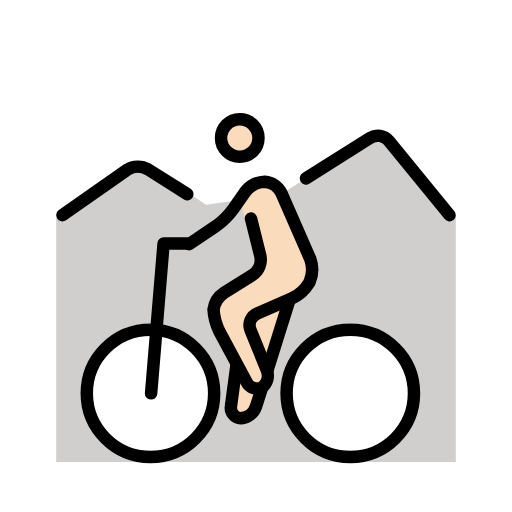
t = 0.00 s
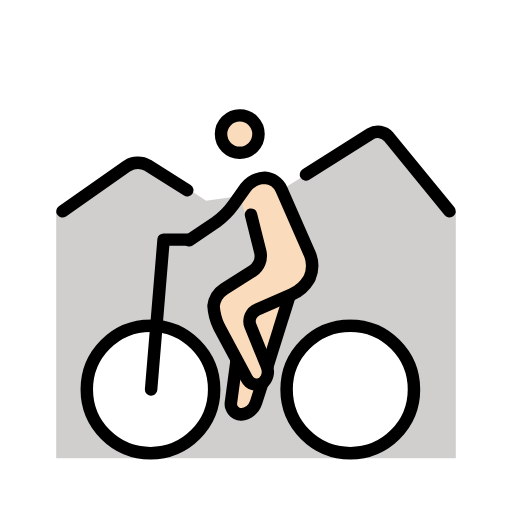
t = 0.79 s
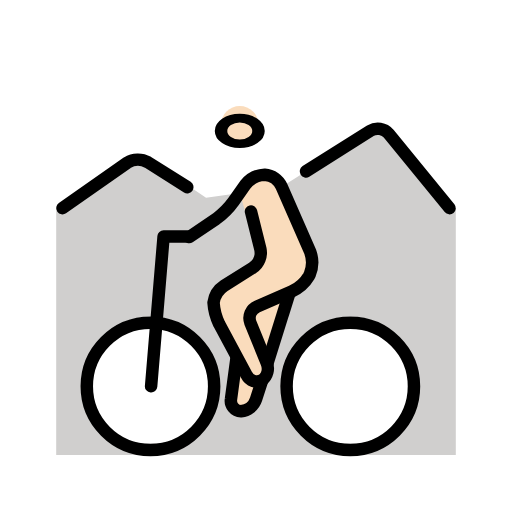
t = 1.43 s
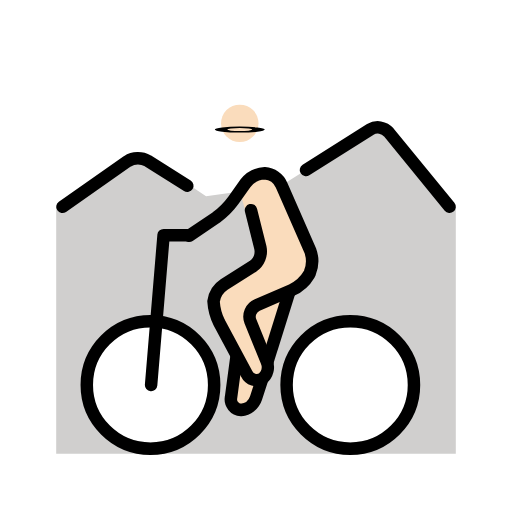
t = 2.10 s
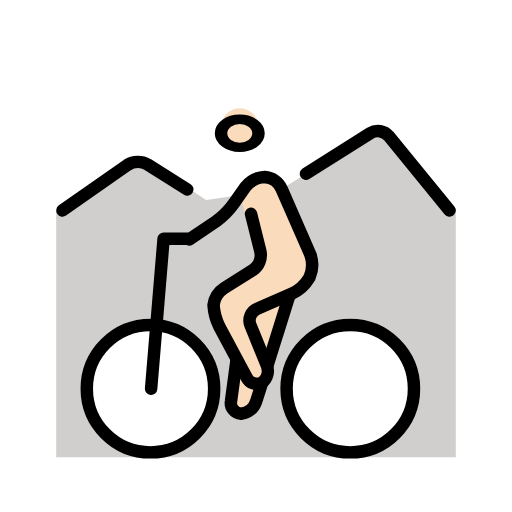
t = 2.85 s
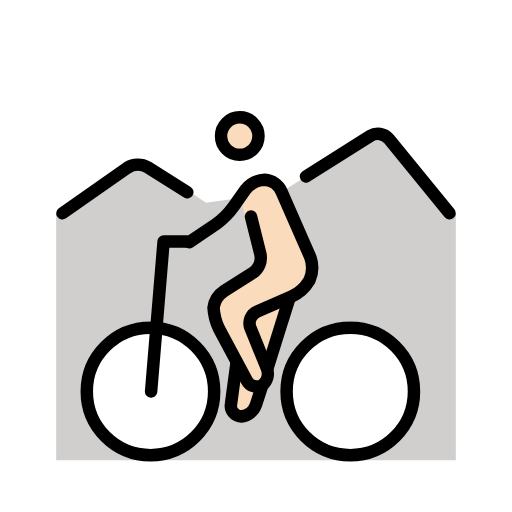
t = 3.41 s

The animated SVG that drew these frames (rendered in a browser with its animation timeline set to each time). Animation: 2 SMIL elements (animateTransform=2); one cycle of 4.20 s, repeats indefinitely.

<?xml version='1.0' encoding='utf-8'?>
<svg xmlns="http://www.w3.org/2000/svg" id="emoji" viewBox="-5 -5 82 82" width="200" height="200" role="img">
  <title>OpenMoji: person mountain biking: light skin tone</title><g><g id="color">
    <polygon fill="#d0cfce" points="40 26.095 56 16 68 29.46 68 69 4 69 4 29.46 18 21.048 28 27.778 40 26.095" />
    <circle cx="19.1" cy="57" r="10.2" fill="#fff" />
    <circle cx="51.1" cy="57" r="10.2" fill="#fff" />
  </g>
  <g id="skin">
    <circle cx="33.4" cy="16.1" r="3" fill="#fadcbc" />
    <polyline fill="#fadcbc" points="33.4 26.9 35.4 24 39.2 24.1 45.5 38.2 43.4 42 40.9 44.5 37.8 55.7 34.4 62.4 32 60.4 32.9 53.3 29.1 46.3 29.2 43 37.2 38 34.4 30.5" />
  </g>
  <g id="line">
    <g transform="translate(33.4 17.1)"><g><g transform="translate(-33.4 -17.1)"><circle cx="33.4" cy="17.1" r="3" fill="none" stroke="#000" stroke-miterlimit="10" stroke-width="2" />
    </g><animateTransform attributeName="transform" type="scale" values="1 1;1 1;1 .12;1 1;1 1" dur="4.2s" repeatCount="indefinite" /></g></g><path fill="none" stroke="#000" stroke-linecap="round" stroke-linejoin="round" stroke-width="2" d="M25.3,34.1l4.3-2.9a12.3989,12.3989,0,0,0,2.8-2.8l1.9-2.7a4.1348,4.1348,0,0,1,3.1-1.6A3.2054,3.2054,0,0,1,40.1,26l4.6,10.5a4.9741,4.9741,0,0,1-.1,3.6l-.1.2a6.1632,6.1632,0,0,1-2.8,2.5l-5.5,2.4a2.03,2.03,0,0,0-1.1,2.6l2.6,6.4A2.3967,2.3967,0,0,1,37,57a1.8149,1.8149,0,0,1-2.5-.8L30.1,48a9.0731,9.0731,0,0,1-.9-3.4,3.8459,3.8459,0,0,1,1.7-2.7L35.5,39a2.9209,2.9209,0,0,0,1.2-3l-1.5-6" />
    <circle cx="19.1" cy="58" r="10.2" fill="none" stroke="#000" stroke-miterlimit="10" stroke-width="2" />
    <circle cx="51.1" cy="58" r="10.2" fill="none" stroke="#000" stroke-miterlimit="10" stroke-width="2" />
    <polyline fill="none" stroke="#000" stroke-linecap="round" stroke-linejoin="round" stroke-width="2" points="19.2 58 21.2 34 25 34" />
    <path fill="none" stroke="#000" stroke-miterlimit="10" stroke-width="2" d="M37,57l-1,3.1A2.791,2.791,0,0,1,33.6,62,1.7018,1.7018,0,0,1,32,60l.9-6.7" />
    <line x1="41.4" x2="37.8" y1="42.9" y2="54.4" fill="none" stroke="#000" stroke-miterlimit="10" stroke-width="2" />
    <path fill="none" stroke="#000" stroke-linecap="round" stroke-miterlimit="10" stroke-width="2" d="M5,29.46l10.3624-7.2646a3.2617,3.2617,0,0,1,3.3291-.0809L25,26.0952" />
    <path fill="none" stroke="#000" stroke-linecap="round" stroke-miterlimit="10" stroke-width="2" d="M44,23.5714l10.3085-6.5042a2.3261,2.3261,0,0,1,2.9571.4814L67,29.46" />
  </g>
<animateTransform attributeName="transform" type="translate" values="0 0;0 -1.5;0 0" dur="3.8s" repeatCount="indefinite" /></g></svg>
